Run: headless pygame with SDL's dummy video driver; simulated clock (each Clock.tick advances the game by its frame time, no real sleeping); random seed 0; keys injected as events and as key.get_pressed() state; no mouse input; restart key SPACE tapped at the start of phases 3 and 4.
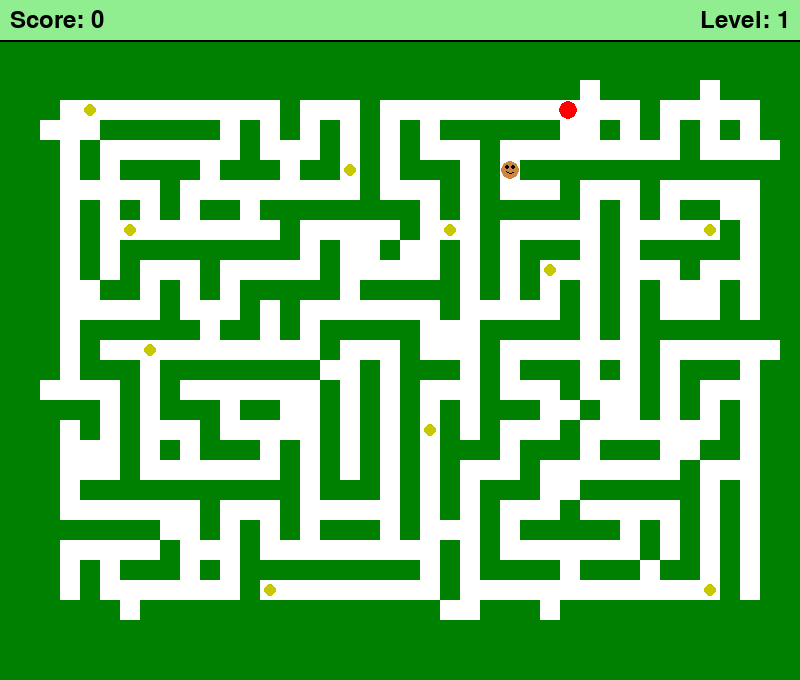
Frame 1 of 4 · flips 1–60 · no input
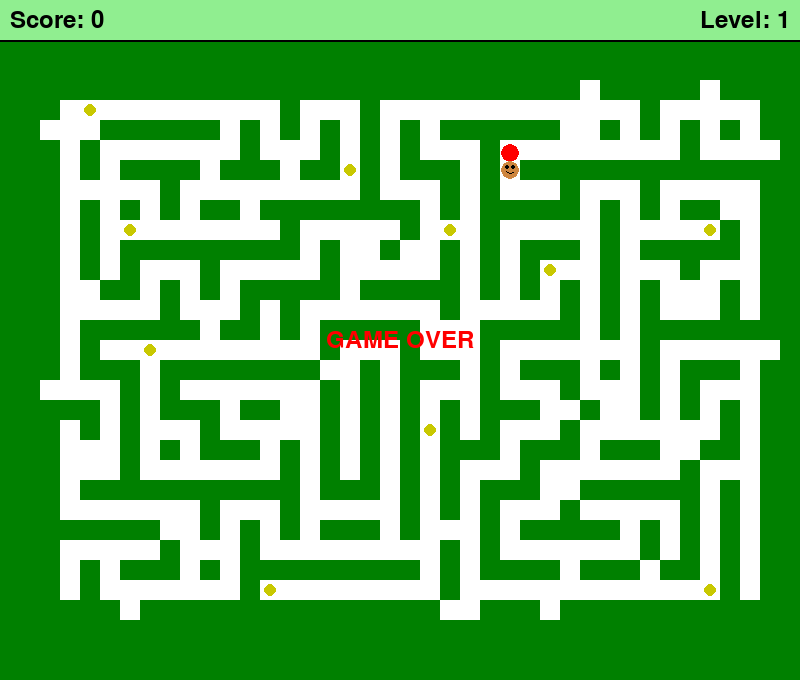
Frame 2 of 4 · flips 61–180 · tapped SPACE, RETURN · held RIGHT (→), D
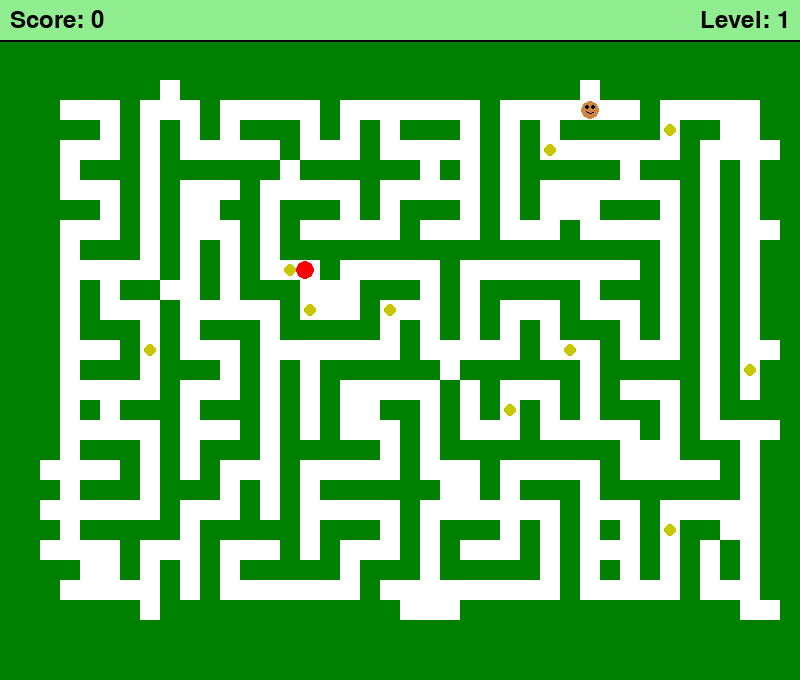
Frame 3 of 4 · flips 181–300 · tapped SPACE · held DOWN (↓), S
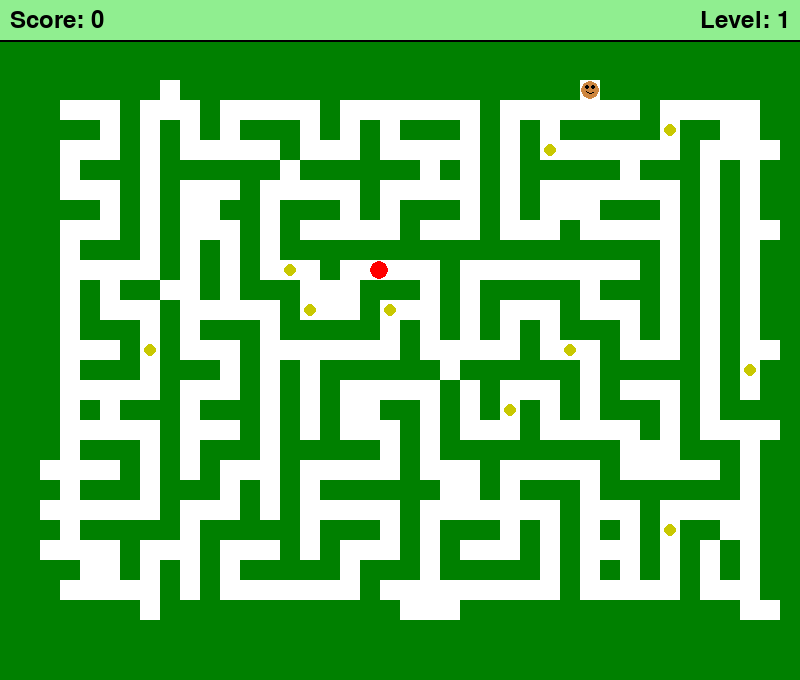
Frame 4 of 4 · flips 301–420 · tapped SPACE · held LEFT (←), A, UP (↑), W

The pygame program that drew these frames:

import pygame
import sys
import random
from collections import deque

# Constants
FPS = 60
WIDTH, HEIGHT = 800, 680
CELL_SIZE = 20
MAZE_WIDTH, MAZE_HEIGHT = 40, 30
SCORE_AREA_HEIGHT = 40
ENEMY_SPEED = CELL_SIZE // 20
PLAYER_SPEED = CELL_SIZE // 1
ESCAPE_ROUTES = max(100, MAZE_WIDTH // 10)  # New constant for number of escape routes

# Colors
WHITE = (255, 255, 255)
BLACK = (0, 0, 0)
GREEN = (0, 128, 0)
LIGHT_GREEN = (144, 238, 144)
YELLOW = (200, 200, 0)
LIGHT_BROWN = (205, 133, 63)
RED = (255, 0, 0)

# Game objects
class Player:
    def __init__(self, game, x, y, radius, speed):
        self.game = game  # Add this line
        self.x = x
        self.y = y
        self.radius = radius
        self.speed = speed
        self.direction = None

    def move(self, dx, dy):
        self.x += dx * self.speed
        self.y += dy * self.speed

    def draw(self, screen, offset_x, offset_y):
        pygame.draw.circle(screen, LIGHT_BROWN, (int(self.x + offset_x), int(self.y + offset_y)), self.radius)
        # Draw eyes
        eye_radius = max(2, self.radius // 5)
        eye_offset = self.radius // 3
        pygame.draw.circle(screen, BLACK, (int(self.x - eye_offset + offset_x), int(self.y - eye_offset + offset_y)), eye_radius)
        pygame.draw.circle(screen, BLACK, (int(self.x + eye_offset + offset_x), int(self.y - eye_offset + offset_y)), eye_radius)
        # Draw smile
        smile_rect = (int(self.x - self.radius // 2 + offset_x), int(self.y + offset_y), 
                      self.radius, self.radius // 2)
        pygame.draw.arc(screen, BLACK, smile_rect, 3.14, 2 * 3.14, max(1, self.radius // 5))

    def set_direction(self, direction):
        self.direction = direction

    def update(self):
        if self.direction:
            dx, dy = self.direction
            new_x = self.x + dx * self.speed
            new_y = self.y + dy * self.speed
            if not self.game.check_collision(new_x, new_y):
                self.move(dx, dy)
            else:
                self.direction = None

class Coin:
    def __init__(self, x, y, radius):
        self.x = x
        self.y = y
        self.radius = radius

    def draw(self, screen, offset_x, offset_y):
        pygame.draw.circle(screen, YELLOW, (self.x + offset_x, self.y + offset_y), self.radius)

class Enemy:
    def __init__(self, x, y, radius, speed):
        self.x = x
        self.y = y
        self.radius = radius
        self.speed = speed
        self.path = []

    def move_along_path(self):
        if self.path:
            target_x, target_y = self.path[0]
            dx = target_x - self.x
            dy = target_y - self.y
            distance = ((dx ** 2) + (dy ** 2)) ** 0.5
            
            if distance < self.speed:
                self.x, self.y = self.path.pop(0)
            else:
                self.x += (dx / distance) * self.speed
                self.y += (dy / distance) * self.speed

    def draw(self, screen, offset_x, offset_y):
        pygame.draw.circle(screen, RED, (int(self.x + offset_x), int(self.y + offset_y)), self.radius)

class Game:
    def __init__(self):
        pygame.init()
        self.screen = pygame.display.set_mode((WIDTH, HEIGHT))
        pygame.display.set_caption("Circle Maze Game")
        self.clock = pygame.time.Clock()
        self.font = pygame.font.Font(None, 36)
        
        self.level = 1
        self.player = None
        self.init_level()

        self.offset_x = (WIDTH - MAZE_WIDTH * CELL_SIZE) // 2
        self.offset_y = SCORE_AREA_HEIGHT
        self.game_over = False

    def init_level(self):
        self.maze = self.generate_maze(MAZE_WIDTH, MAZE_HEIGHT)
        self.player = self.create_player()
        self.coins = self.create_coins(10)
        self.enemy = self.create_enemy()
        self.score = 0

    def generate_maze(self, width, height):
        # Initialize the maze with walls
        maze = [['X' for _ in range(width)] for _ in range(height)]
        
        def carve_path(x, y):
            maze[y][x] = ' '
            directions = [(0, 2), (2, 0), (0, -2), (-2, 0)]
            random.shuffle(directions)
            for dx, dy in directions:
                nx, ny = x + dx, y + dy
                if 1 < nx < width-2 and 1 < ny < height-2 and maze[ny][nx] == 'X':
                    maze[y + dy//2][x + dx//2] = ' '
                    carve_path(nx, ny)
        
        # Start carving from a random point
        start_x, start_y = random.randrange(3, width-3, 2), random.randrange(3, height-3, 2)
        carve_path(start_x, start_y)
        
        # Add additional escape routes
        for _ in range(ESCAPE_ROUTES):
            x, y = random.randrange(1, width-1), random.randrange(1, height-1)
            if maze[y][x] == 'X':
                directions = [(0, 1), (1, 0), (0, -1), (-1, 0)]
                random.shuffle(directions)
                for dx, dy in directions:
                    nx, ny = x + dx, y + dy
                    if 0 <= nx < width and 0 <= ny < height and maze[ny][nx] == ' ':
                        maze[y][x] = ' '
                        break
        
        # Add start point
        start_x, start_y = random.randrange(1, width-1), random.randrange(1, height-1)
        while maze[start_y][start_x] == 'X':
            start_x, start_y = random.randrange(1, width-1), random.randrange(1, height-1)
        maze[start_y][start_x] = 'S'
        
        return [''.join(row) for row in maze]

    def create_player(self):
        for y, row in enumerate(self.maze):
            if 'S' in row:
                x = row.index('S') * CELL_SIZE + CELL_SIZE // 2
                y = y * CELL_SIZE + CELL_SIZE // 2
                return Player(self, x, y, CELL_SIZE // 2 - 1, PLAYER_SPEED)  # Pass 'self' here

    def create_coins(self, num_coins):
        coins = []
        empty_cells = [(x, y) for y, row in enumerate(self.maze) for x, cell in enumerate(row) if cell == ' ']
        for _ in range(num_coins):
            if empty_cells:
                x, y = random.choice(empty_cells)
                coins.append(Coin(x * CELL_SIZE + CELL_SIZE // 2, y * CELL_SIZE + CELL_SIZE // 2, CELL_SIZE // 3))
                empty_cells.remove((x, y))
        return coins

    def create_enemy(self):
        empty_cells = [(x, y) for y, row in enumerate(self.maze) for x, cell in enumerate(row) if cell == ' ']
        if empty_cells:
            x, y = random.choice(empty_cells)
            return Enemy(x * CELL_SIZE + CELL_SIZE // 2, y * CELL_SIZE + CELL_SIZE // 2, CELL_SIZE // 2 - 1, ENEMY_SPEED)
        return None

    def find_path(self, start, goal):
        queue = deque([[start]])
        visited = set([start])
        
        while queue:
            path = queue.popleft()
            x, y = path[-1]
            
            if (x, y) == goal:
                return path
            
            for dx, dy in [(0, 1), (1, 0), (0, -1), (-1, 0)]:
                next_x, next_y = x + dx, y + dy
                if (0 <= next_x < MAZE_WIDTH and 0 <= next_y < MAZE_HEIGHT and
                    self.maze[next_y][next_x] != 'X' and (next_x, next_y) not in visited):
                    queue.append(path + [(next_x, next_y)])
                    visited.add((next_x, next_y))
        
        return None

    def update_enemy(self):
        if self.enemy:
            if not self.enemy.path:
                start = (int(self.enemy.x // CELL_SIZE), int(self.enemy.y // CELL_SIZE))
                goal = (int(self.player.x // CELL_SIZE), int(self.player.y // CELL_SIZE))
                path = self.find_path(start, goal)
                if path:
                    self.enemy.path = [(x * CELL_SIZE + CELL_SIZE // 2, y * CELL_SIZE + CELL_SIZE // 2) for x, y in path[1:]]
            
            self.enemy.move_along_path()

    def check_collision(self, x, y):
        for dy in [-1, 0, 1]:
            for dx in [-1, 0, 1]:
                cell_x = int((x + dx * self.player.radius) // CELL_SIZE)
                cell_y = int((y + dy * self.player.radius) // CELL_SIZE)
                if self.maze[cell_y][cell_x] == 'X':
                    return True
        return False

    def collect_coins(self):
        player_rect = pygame.Rect(self.player.x - self.player.radius, self.player.y - self.player.radius,  
                                  self.player.radius * 2, self.player.radius * 2)
        for coin in self.coins[:]:
            coin_rect = pygame.Rect(coin.x - coin.radius, coin.y - coin.radius, 
                                    coin.radius * 2, coin.radius * 2)
            if player_rect.colliderect(coin_rect):
                self.coins.remove(coin)
                self.score += 10
        
        if not self.coins:
            self.level_complete()

    def level_complete(self):
        self.level += 1
        self.init_level()

    def check_enemy_collision(self):
        player_rect = pygame.Rect(self.player.x - self.player.radius, self.player.y - self.player.radius,
                                  self.player.radius * 2, self.player.radius * 2)
        enemy_rect = pygame.Rect(self.enemy.x - self.enemy.radius, self.enemy.y - self.enemy.radius,
                                 self.enemy.radius * 2, self.enemy.radius * 2)
        if player_rect.colliderect(enemy_rect):
            self.game_over = True

    def draw(self):
        self.screen.fill(GREEN)
        pygame.draw.rect(self.screen, LIGHT_GREEN, (0, 0, WIDTH, SCORE_AREA_HEIGHT))
        pygame.draw.line(self.screen, BLACK, (0, SCORE_AREA_HEIGHT), (WIDTH, SCORE_AREA_HEIGHT), 2)

        for y, row in enumerate(self.maze):
            for x, cell in enumerate(row):
                if cell == ' ' or cell == 'S':
                    pygame.draw.rect(self.screen, WHITE, (x * CELL_SIZE + self.offset_x, y * CELL_SIZE + self.offset_y, CELL_SIZE, CELL_SIZE))

        for coin in self.coins:
            coin.draw(self.screen, self.offset_x, self.offset_y)

        if self.enemy:
            self.enemy.draw(self.screen, self.offset_x, self.offset_y)

        self.player.draw(self.screen, self.offset_x, self.offset_y)

        if self.game_over:
            game_over_text = self.font.render("GAME OVER", True, RED)
            game_over_rect = game_over_text.get_rect(center=(WIDTH // 2, HEIGHT // 2))
            self.screen.blit(game_over_text, game_over_rect)

        score_text = self.font.render(f"Score: {self.score}", True, BLACK)
        score_rect = score_text.get_rect(midleft=(10, SCORE_AREA_HEIGHT // 2))
        self.screen.blit(score_text, score_rect)

        level_text = self.font.render(f"Level: {self.level}", True, BLACK)
        level_rect = level_text.get_rect(midright=(WIDTH - 10, SCORE_AREA_HEIGHT // 2))
        self.screen.blit(level_text, level_rect)

    def run(self):
        running = True
        while running:
            self.clock.tick(FPS)

            for event in pygame.event.get():
                if event.type == pygame.QUIT:
                    running = False
                if event.type == pygame.KEYDOWN:
                    if self.game_over:
                        if event.key == pygame.K_SPACE:
                            self.__init__()
                    else:
                        if event.key == pygame.K_RIGHT:
                            self.player.set_direction((1, 0))
                        elif event.key == pygame.K_LEFT:
                            self.player.set_direction((-1, 0))
                        elif event.key == pygame.K_DOWN:
                            self.player.set_direction((0, 1))
                        elif event.key == pygame.K_UP:
                            self.player.set_direction((0, -1))

            if not self.game_over:
                self.player.update()
                self.update_enemy()
                self.collect_coins()
                self.check_enemy_collision()

            self.draw()
            pygame.display.flip()

        pygame.quit()
        sys.exit()

if __name__ == "__main__":
    game = Game()
    game.run()
